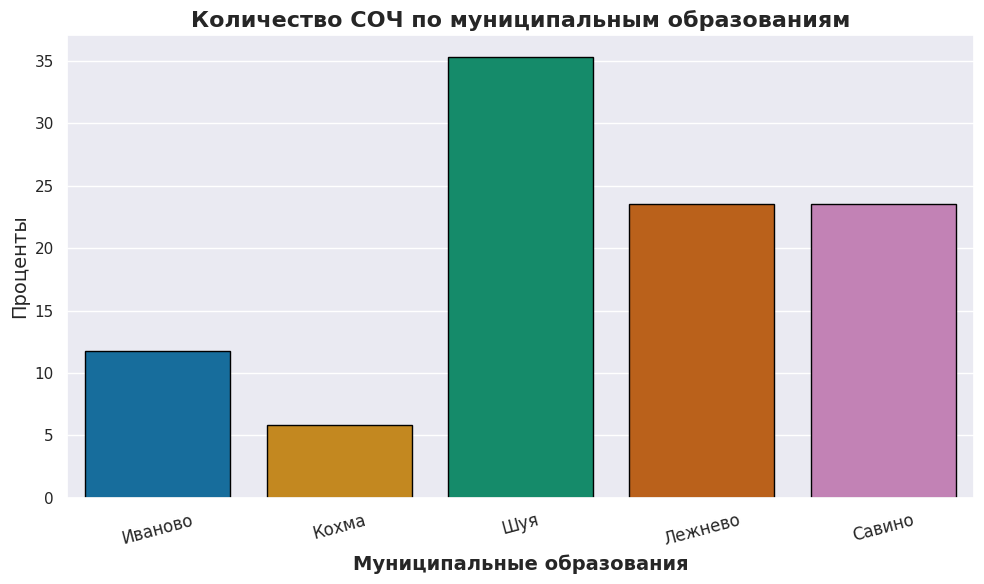

Python code for this plot:
import seaborn as sns
import matplotlib.pyplot as plt

# прописываем данные графика
labels = ['Иваново', 'Кохма', 'Шуя', 'Лежнево', 'Савино']
values = [11.76, 5.88, 35.29, 23.53, 23.53]

# настраиваем стиль
sns.set(style="darkgrid")

# создаем график
plt.figure(figsize=(10, 6))
barplot = sns.barplot(x=labels, y=values, palette='colorblind', edgecolor='black')

# делаем настройки графика
plt.title('Количество СОЧ по муниципальным образованиям', fontsize=16, fontweight='bold')
plt.xlabel('Муниципальные образования', fontsize=14, fontweight='bold')
plt.ylabel('Проценты', fontsize=14)
plt.xticks(rotation=15, fontsize=12)

# выводим график
plt.tight_layout()
plt.show()